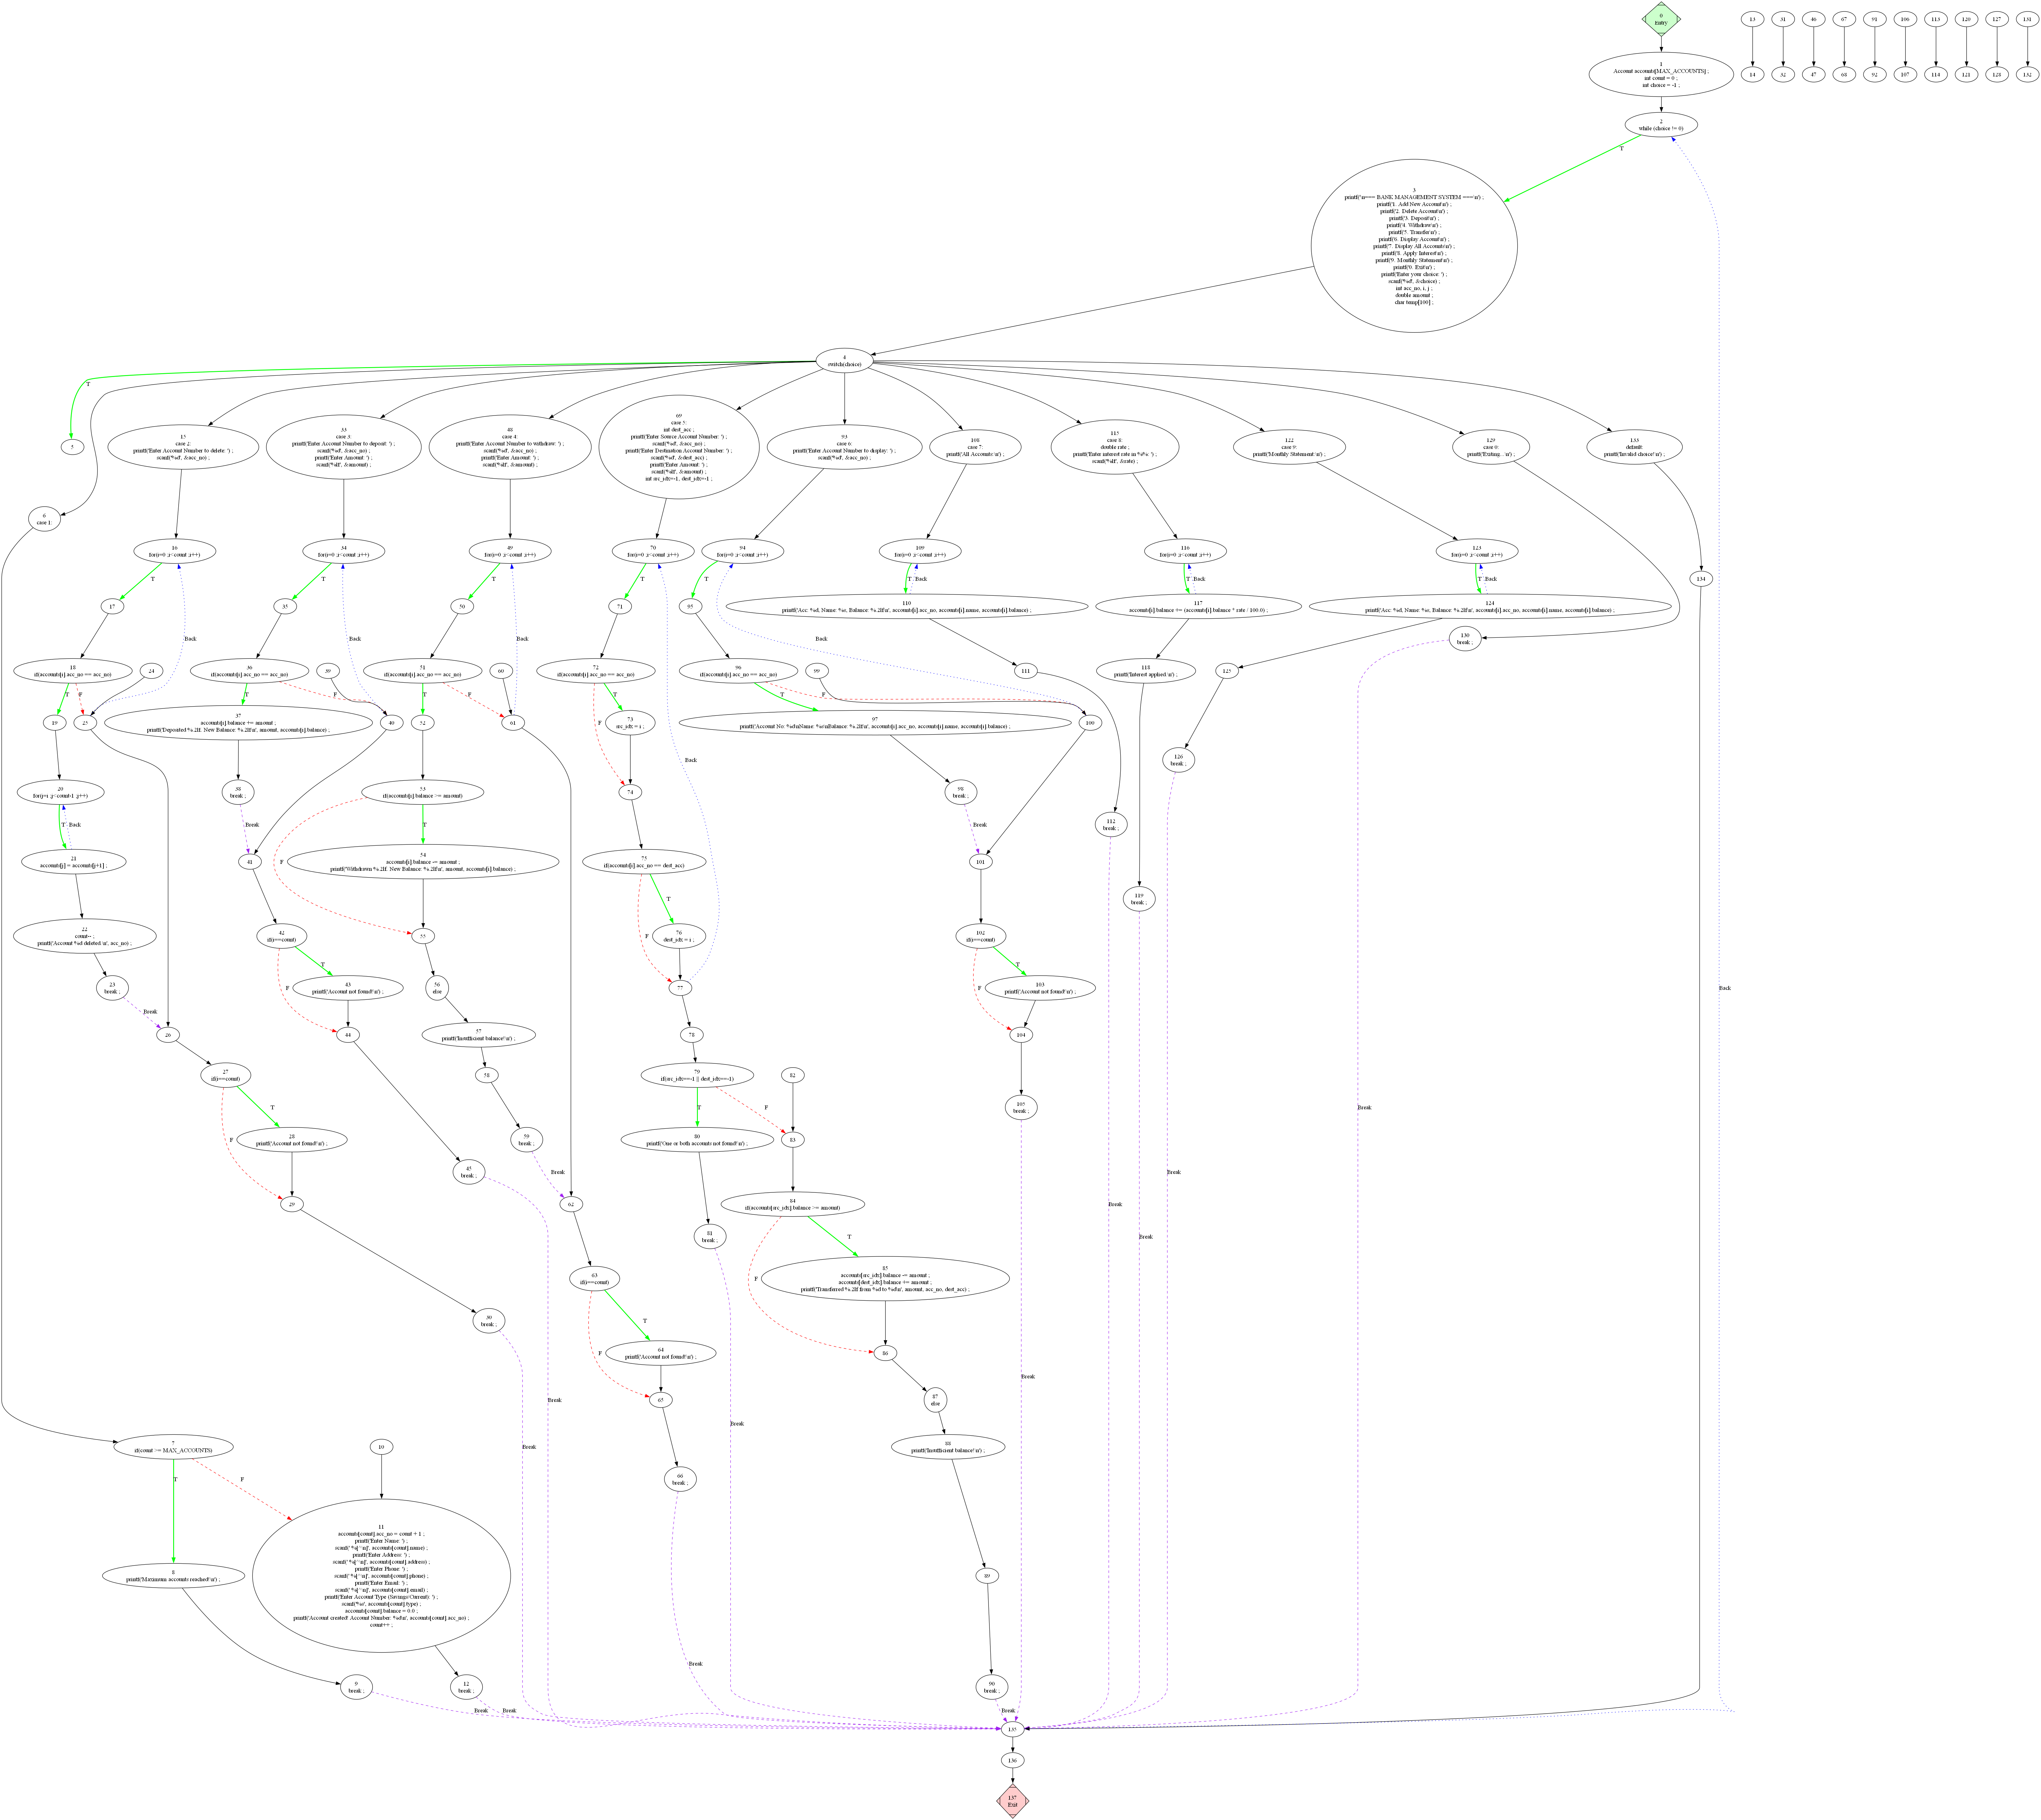

The table this chart was drawn from, first rows:
ID, type, statement_count, statements, sequential_edges, true_edges, false_edges, back_edges, break_edges
0, sequential, 1, Entry, 1, , , , 
1, sequential, 3, Account accounts[MAX_ACCOUNTS] ; | int c…, 2, , , , 
2, loop check, 1, while (choice != 0), , 3, , , 
3, sequential, 16, printf("\n=== BANK MANAGEMENT SYSTEM ===…, 4, , , , 
4, switch start, 1, switch(choice), 6 | 15 | 33 | 48 | 69 | 93 | 108 | 115 |…, 5, , , 
5, sequential, 0, , , , , , 
6, case_block, 1, case 1:, 7, , , , 
7, conditional check, 1, if(count >= MAX_ACCOUNTS), , 8, 11, , 
8, sequential, 1, printf("Maximum accounts reached!\n") ;, 9, , , , 
9, sequential, 1, break ;, , , , , 135
10, sequential, 0, , 11, , , , 
11, sequential, 14, accounts[count].acc_no = count + 1 ; | p…, 12, , , , 
12, sequential, 1, break ;, , , , , 135
13, sequential, 0, , 14, , , , 
14, sequential, 0, , , , , , 
15, case_block, 3, case 2: | printf("Enter Account Number t…, 16, , , , 
16, loop check, 1, for(i=0 ;i<count ;i++), , 17, , , 
17, sequential, 0, , 18, , , , 
18, conditional check, 1, if(accounts[i].acc_no == acc_no), , 19, 25, , 
19, sequential, 0, , 20, , , , 
20, loop check, 1, for(j=i ;j<count-1 ;j++), , 21, , , 
21, sequential, 1, accounts[j] = accounts[j+1] ;, 22, , , 20, 
22, sequential, 2, count-- ; | printf("Account %d deleted.\…, 23, , , , 
23, sequential, 1, break ;, , , , , 26
24, sequential, 0, , 25, , , , 
25, sequential, 0, , 26, , , 16, 
26, sequential, 0, , 27, , , , 
27, conditional check, 1, if(i==count), , 28, 29, , 
28, sequential, 1, printf("Account not found!\n") ;, 29, , , , 
29, sequential, 0, , 30, , , , 
30, sequential, 1, break ;, , , , , 135
31, sequential, 0, , 32, , , , 
32, sequential, 0, , , , , , 
33, case_block, 5, case 3: | printf("Enter Account Number t…, 34, , , , 
34, loop check, 1, for(i=0 ;i<count ;i++), , 35, , , 
35, sequential, 0, , 36, , , , 
36, conditional check, 1, if(accounts[i].acc_no == acc_no), , 37, 40, , 
37, sequential, 2, accounts[i].balance += amount ; | printf…, 38, , , , 
38, sequential, 1, break ;, , , , , 41
39, sequential, 0, , 40, , , , 
40, sequential, 0, , 41, , , 34, 
41, sequential, 0, , 42, , , , 
42, conditional check, 1, if(i==count), , 43, 44, , 
43, sequential, 1, printf("Account not found!\n") ;, 44, , , , 
44, sequential, 0, , 45, , , , 
45, sequential, 1, break ;, , , , , 135
46, sequential, 0, , 47, , , , 
47, sequential, 0, , , , , , 
48, case_block, 5, case 4: | printf("Enter Account Number t…, 49, , , , 
49, loop check, 1, for(i=0 ;i<count ;i++), , 50, , , 
50, sequential, 0, , 51, , , , 
51, conditional check, 1, if(accounts[i].acc_no == acc_no), , 52, 61, , 
52, sequential, 0, , 53, , , , 
53, conditional check, 1, if(accounts[i].balance >= amount), , 54, 55, , 
54, sequential, 2, accounts[i].balance -= amount ; | printf…, 55, , , , 
55, sequential, 0, , 56, , , , 
56, else branch, 1, else, 57, , , , 
57, sequential, 1, printf("Insufficient balance!\n") ;, 58, , , , 
58, sequential, 0, , 59, , , , 
59, sequential, 1, break ;, , , , , 62
... 78 more rows
